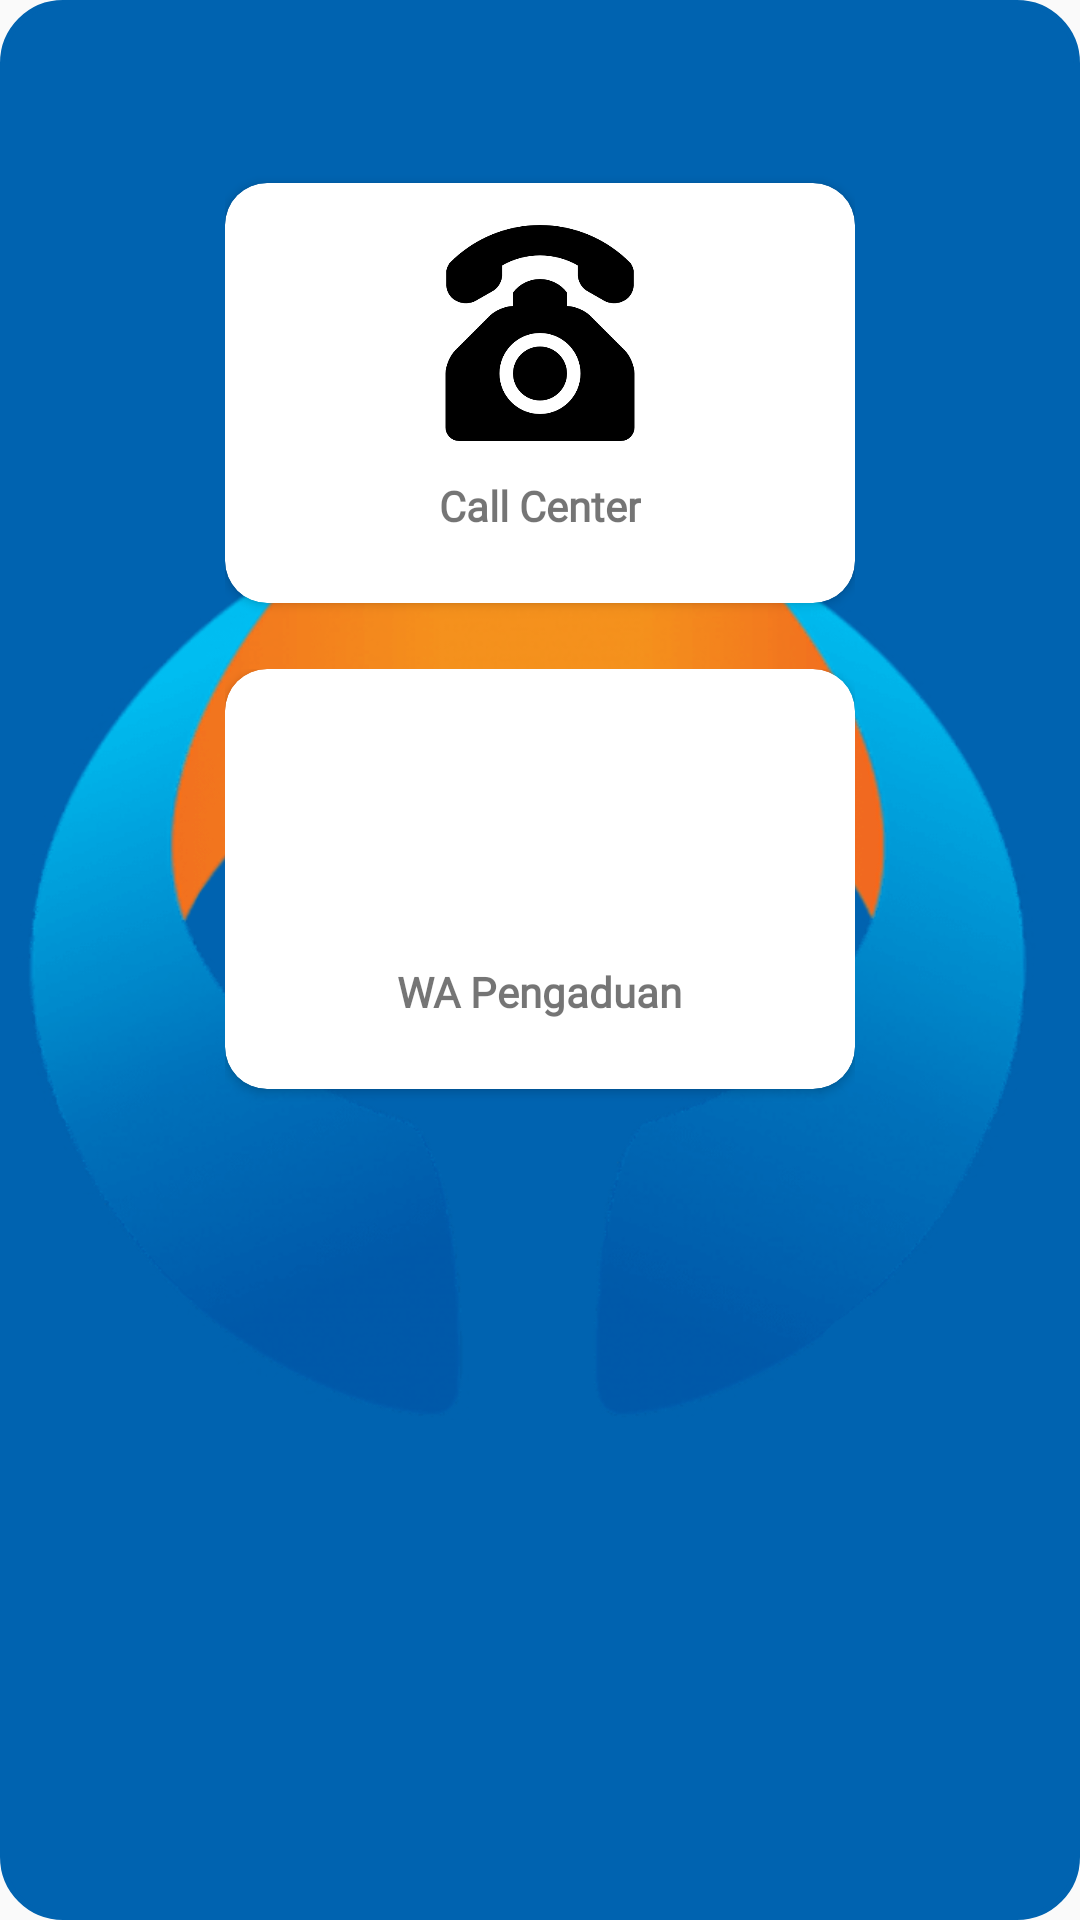

This screen was rendered from an Android layout file. Write that file and the resources it references.
<!-- AndroidManifest.xml: application theme AppTheme -->
<!-- res/layout/customepopup.xml -->
<?xml version="1.0" encoding="utf-8"?>
<RelativeLayout
    xmlns:android="http://schemas.android.com/apk/res/android"
    android:layout_width="320dp"
    android:layout_height="425dp"
    xmlns:app="http://schemas.android.com/apk/res-auto"
    android:layout_gravity="center"
    android:orientation="vertical"
    android:background="@drawable/shape"
    android:padding="5dp">

    <ImageView
        android:id="@+id/btnClose"
        android:layout_width="wrap_content"
        android:layout_height="wrap_content"
        android:layout_marginRight="12dp"
        android:src="@drawable/ic_close_black_24dp"
        android:layout_alignParentRight="true"/>

    <ImageView
        android:layout_width="match_parent"
        android:layout_height="match_parent"
        android:layout_alignParentRight="true"
        android:src="@drawable/logo"/>

    <LinearLayout
        android:id="@+id/layout1"
        android:layout_width="match_parent"
        android:layout_height="164dp"
        android:paddingHorizontal="70dp"
        android:layout_centerHorizontal="true"
        android:layout_marginTop="44dp">

        <android.support.v7.widget.CardView
            android:id="@+id/card1"
            android:layout_width="match_parent"
            android:layout_height="140dp"
            app:cardCornerRadius="14dp"
            android:layout_centerHorizontal="true"
            android:layout_marginTop="12dp">

            <ImageView
                android:layout_width="100dp"
                android:layout_height="100dp"
                android:padding="14dp"
                android:layout_gravity="center_horizontal"
                android:src="@drawable/callcenter"
                />

            <TextView
                android:layout_width="wrap_content"
                android:layout_height="wrap_content"
                android:text="Call Center"
                android:textSize="14dp"
                android:layout_gravity="center_horizontal"
                android:layout_marginTop="98dp"
                android:fontFamily="@font/asap"
                android:textStyle="bold"
                />

        </android.support.v7.widget.CardView>

    </LinearLayout>
    <LinearLayout
        android:id="@+id/layout2"
        android:layout_width="match_parent"
        android:layout_height="164dp"
        android:paddingHorizontal="70dp"
        android:layout_centerHorizontal="true"
        android:layout_below="@id/layout1"
        android:layout_marginTop="10dp">

        <android.support.v7.widget.CardView
            android:id="@+id/card2"
            android:layout_width="match_parent"
            android:layout_height="140dp"
            app:cardCornerRadius="14dp"
            android:layout_centerHorizontal="true"
            android:backgroundTint="#ffffff">

            <ImageView
                android:layout_width="100dp"
                android:layout_height="100dp"
                android:padding="14dp"
                android:layout_gravity="center_horizontal"
                android:src="@drawable/whatsapp"
                />

            <TextView
                android:layout_width="wrap_content"
                android:layout_height="wrap_content"
                android:text="WA Pengaduan"
                android:textSize="14dp"
                android:layout_gravity="center_horizontal"
                android:layout_marginTop="98dp"
                android:fontFamily="@font/asap"
                android:textStyle="bold"
                />

        </android.support.v7.widget.CardView>

    </LinearLayout>

</RelativeLayout>
<!-- resources referenced by this layout -->
<resources>
  <!-- drawable callcenter: png bitmap (drawable, 8286 bytes) -->
  <!-- drawable logo: png bitmap (drawable, 47390 bytes) -->
  <!-- drawable shape (drawable) -->
  <shape
      xmlns:android="http://schemas.android.com/apk/res/android"
      android:shape="rectangle"   >
  
      <solid
          android:color="@color/colorPrimary" >
      </solid>
  
      <stroke
          android:width="2dp"
          android:color="@color/colorPrimary" >
      </stroke>
  
      <padding
          android:left="5dp"
          android:top="5dp"
          android:right="5dp"
          android:bottom="5dp"    >
      </padding>
  
      <corners
          android:radius="20dp"   >
      </corners>
  
  </shape>
  <style name="AppTheme" parent="Theme.AppCompat.Light.NoActionBar">
          
          <item name="colorPrimary">@color/colorPrimary</item>
          <item name="colorPrimaryDark">@color/colorPrimaryDark</item>
          <item name="colorAccent">@color/colorAccent</item>
      </style>
  <color name="colorPrimary">#0063b0</color>
  <color name="colorPrimaryDark">#0058b0</color>
  <color name="colorAccent">#F5921C</color>
</resources>
